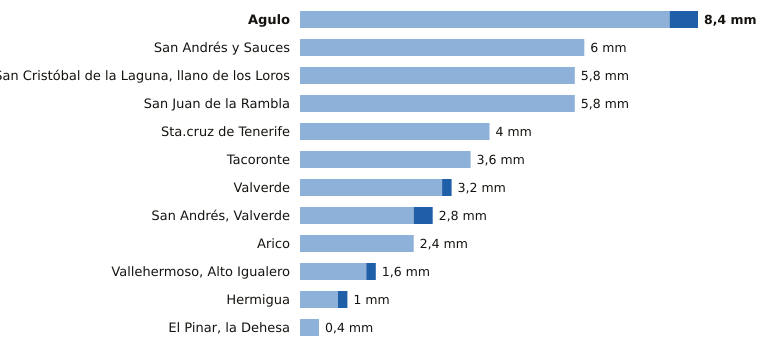

The data file committed next to this chart (first rows):
estacion, provincia, indicativo, mm_6_dias_anteriores, mm_hoy, mm_7_dias, horas_de_hoy
Agulo, Santa Cruz de Tenerife, C317B, 7.8, 0.6, 8.4, 3
San Andrés y Sauces, Santa Cruz de Tenerife, C148F, 6.0, 0.0, 6.0, 2
San Cristóbal de la Laguna, llano de los…, Santa Cruz de Tenerife, C446G, 5.8, 0.0, 5.8, 3
San Juan de la Rambla, Santa Cruz de Tenerife, C468X, 5.8, 0.0, 5.8, 2
Sta.cruz de Tenerife, Santa Cruz de Tenerife, C449C, 4.0, 0.0, 4.0, 2
Tacoronte, Santa Cruz de Tenerife, C458A, 3.6, 0.0, 3.6, 1
Valverde, Santa Cruz de Tenerife, C928I, 3.0, 0.2, 3.2, 2
San Andrés, Valverde, Santa Cruz de Tenerife, C925F, 2.4, 0.4, 2.8, 2
Arico, Santa Cruz de Tenerife, C428T, 2.4, 0.0, 2.4, 1
Vallehermoso, Alto Igualero, Santa Cruz de Tenerife, C314Z, 1.4, 0.2, 1.6, 3
Hermigua, Santa Cruz de Tenerife, C328W, 0.8, 0.2, 1.0, 3
El Pinar, la Dehesa, Santa Cruz de Tenerife, C917E, 0.4, 0.0, 0.4, 3
